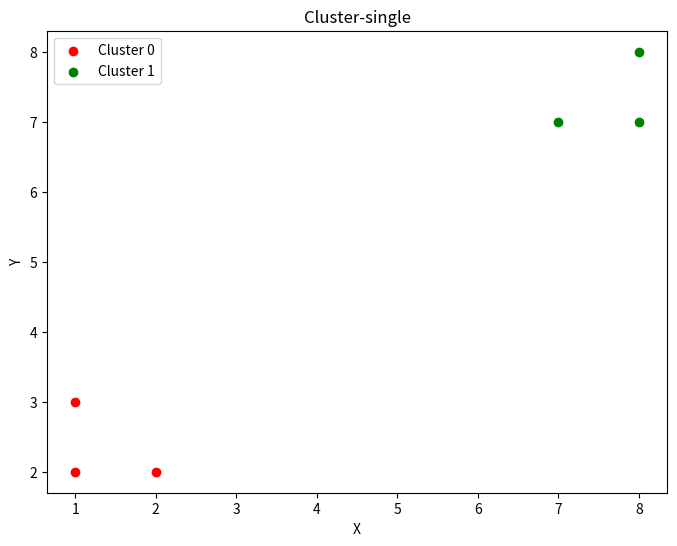
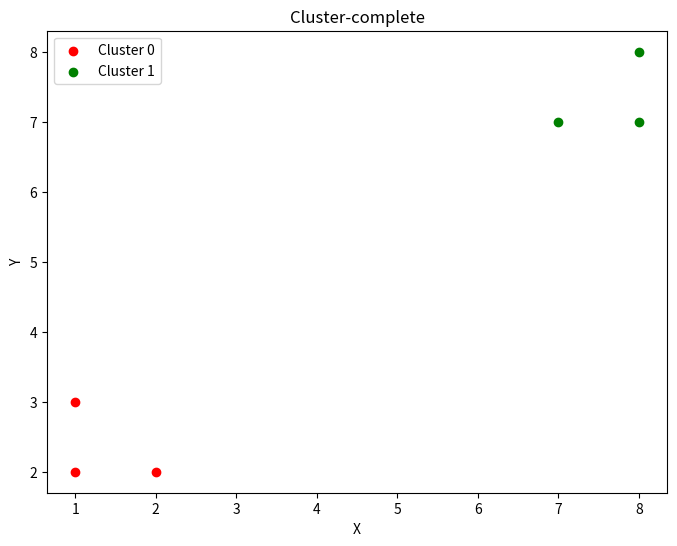
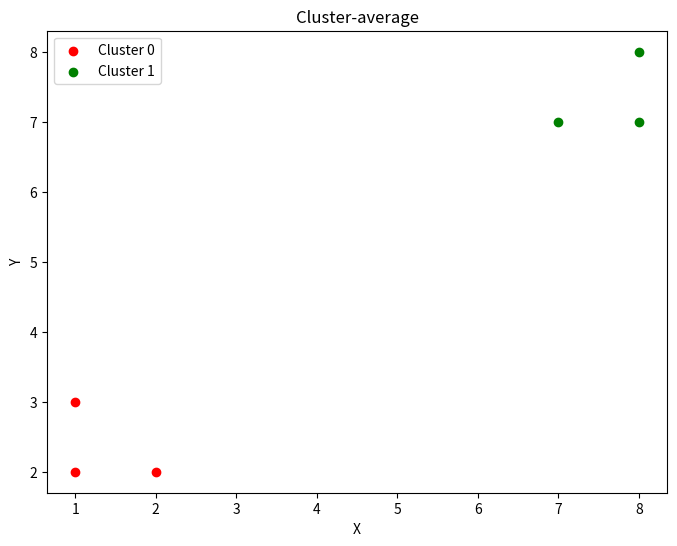

Write the Python code that produced these figures, in order.
import numpy as np
import matplotlib.pyplot as plt
import time
from scipy.cluster.hierarchy import dendrogram
from scipy.cluster.hierarchy import linkage
from scipy.spatial.distance import squareform

class HierarchicalClustering:
    def __init__(self, n_clusters=2, linkage='single', distance_method='Euclidean'):
        self.n_clusters = n_clusters  # 期望分成的簇的个数
        self.linkage = linkage        # 链接方式选择
        self.distance_method=distance_method #距离计算方法
        self.cluster_points = []  # 初始化簇
        self.distances_dict = {}  # 初始化距离矩阵字典
        self.link=[]              #链接矩阵
        self.time=0
    
    def fit(self, X):
        start_time = time.time()
        n_samples, _ = X.shape
        self.labels_ = np.zeros(n_samples)
        
        distances = np.zeros((n_samples, n_samples))
        self.cluster_points = [[i] for i in range(n_samples)]  # 每个点为一个簇
        # 初始化簇和距离矩阵字典
        # print(self.cluster_points)

        #计算距离矩阵字典
        for i in range(n_samples):
            for j in range(n_samples):
                distances[i][j] = self.calculate_distance(X[i], X[j])
        # print(distances)
        # 将距离矩阵转换为压缩形式
        condensed_distances = squareform(distances)
        self.link = linkage(condensed_distances, method=self.linkage)  # 此处的distances是您计算的距离矩阵
        
        #进行聚类
        for _ in range(n_samples - self.n_clusters):

            #先寻找距离最短的两个簇
            min_distance = np.inf
            for b in range(n_samples):
                for c in range(b+1, n_samples):
                    if distances[b][c] < min_distance:
                        min_distance = distances[b][c]
                        min_i = b  #将距离最短的这两个簇给记下来
                        min_j = c
            # 先对存储簇的ID的数组给处理了
            self.cluster_points[min_i].extend(self.cluster_points[min_j])  # 将第min_j行合并到上面的min_i
            del self.cluster_points[min_j]  # 然后将min_j行删掉

            # print(self.cluster_points)
            
            # 更新距离字典
            for i in range(n_samples):
                if i != min_i and i != min_j:
                    if self.linkage == 'single':
                        distances[min_i, i] = min(distances[min_i, i], distances[min_j, i])
                    elif self.linkage == 'complete':
                        distances[min_i, i] = max(distances[min_i, i], distances[min_j, i])
                    elif self.linkage == 'average':
                        distances[min_i, i] = (distances[min_i, i] + distances[min_j, i]) / 2            
            # print(distances)

            distances = np.delete(distances, min_j, axis=0)
            distances = np.delete(distances, min_j, axis=1)
            # print(distances)

            n_samples -= 1  # 更新样本数量
        
        # 根据簇的合并情况得到最终的标签
        self.labels_ = self.get_labels(self.distances_dict)
        # 对每个簇中的ID进行排序
        for i in range(len(self.cluster_points)):
            self.cluster_points[i].sort()

        end_time = time.time()
        self.time = end_time - start_time
        
        return self.cluster_points

    # 运用距离公式计算距离   
    def calculate_distance(self, x1, x2):
        if self.distance_method == 'Manhattan':
            return np.linalg.norm(x1 - x2, ord=1)  # 曼哈顿距离
        elif self.distance_method == 'Chebyshev':
            return np.linalg.norm(x1 - x2, ord=np.inf)  # 切比雪夫距离
        elif self.distance_method == 'Euclidean':
            return np.linalg.norm(x1 - x2)  #欧氏距离
    
    def get_labels(self, distances_dict):
        n_samples = len(distances_dict)
        labels = np.zeros(n_samples)
        current_label = 0
        cluster_dict = {}
        
        for i, distances in distances_dict.items():
            if i not in cluster_dict:
                cluster_dict[i] = current_label
                current_label += 1
            
            for j, dist in distances.items():
                if dist == 0:
                    if j not in cluster_dict:
                        cluster_dict[j] = cluster_dict[i]
                    else:
                        for k, v in cluster_dict.items():
                            if v == cluster_dict[j]:
                                cluster_dict[k] = cluster_dict[i]
                    break
        
        for i in range(n_samples):
            labels[i] = cluster_dict[i]

        return labels.astype(int)

    # 聚类结果可视化
    def plot_clusters(self, X,x_label,y_label,title):
        colors = ['r', 'g', 'b', 'c', 'm', 'y', 'k']
        fig, ax = plt.subplots(1, 1, figsize=(8, 6))  # 创建一个子图

        # 绘制聚类结果散点图
        for i, cluster in enumerate(self.cluster_points):
            cluster_color = colors[i % len(colors)]
            cluster_data = X[cluster]
            ax.scatter(cluster_data[:, 0], cluster_data[:, 1], c=cluster_color, label=f'Cluster {i}')
        ax.legend()
        ax.set_xlabel(x_label)
        ax.set_ylabel(y_label)
        ax.set_title(title)

        plt.show()

# 测试算法
X_t = np.array([[1, 2], [1, 3], [2, 2], [8, 7], [8, 8], [7, 7]])
model_single = HierarchicalClustering(n_clusters=2, linkage='single')
model_complete = HierarchicalClustering(n_clusters=2, linkage='complete')
model_average = HierarchicalClustering(n_clusters=2, linkage='average')

cluster1 = model_single.fit(X_t)
cluster2 = model_complete.fit(X_t)
cluster3 = model_average.fit(X_t)

print(cluster1)
print(cluster2)
print(cluster3)

model_single.plot_clusters(X_t,"X","Y","Cluster-single")
model_complete.plot_clusters(X_t,"X","Y","Cluster-complete")
model_average.plot_clusters(X_t,"X","Y","Cluster-average")
